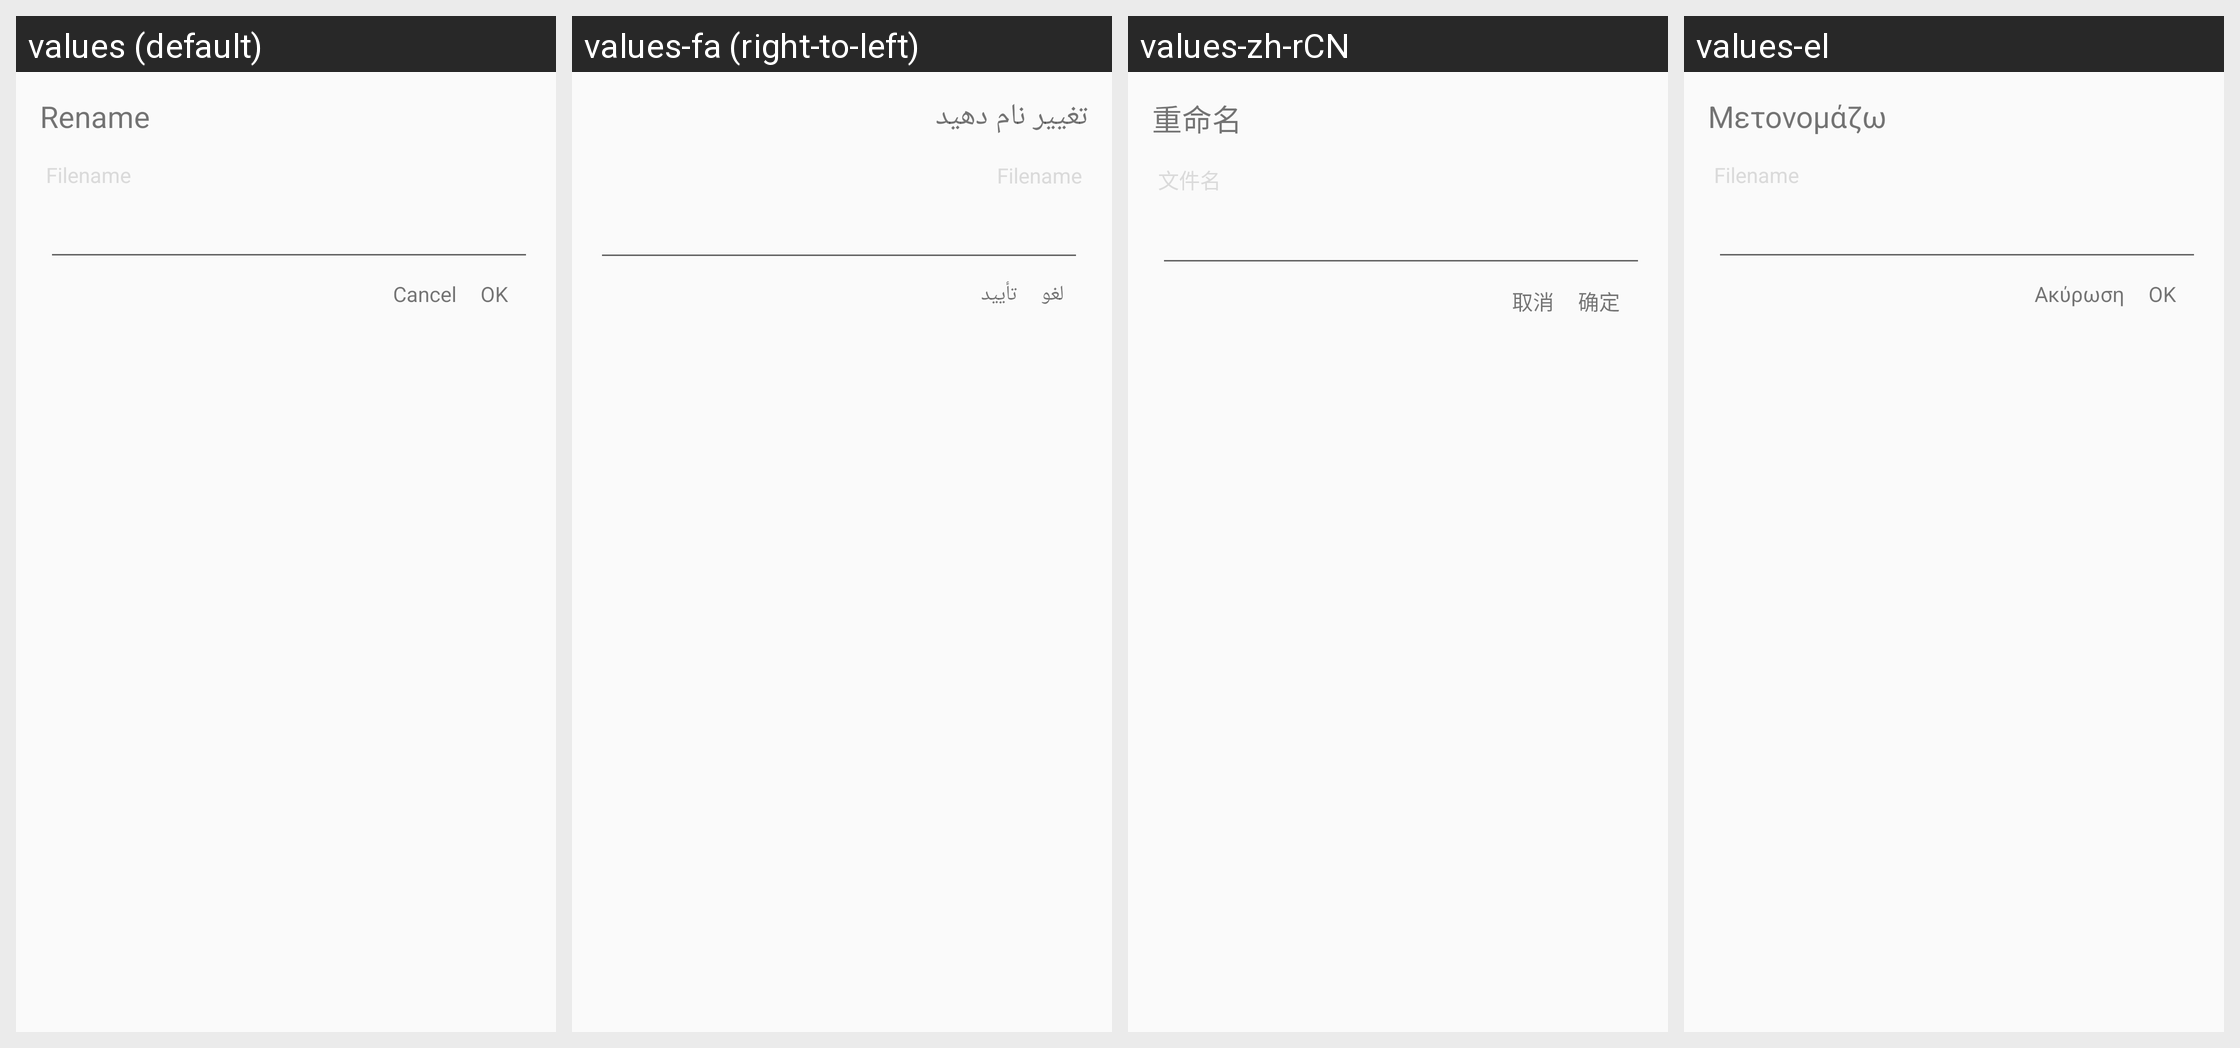

Locale-by-locale string values for the Android screen shown in this grid:
Android screen res/layout/rename_file_dialog.xml rendered under 4 locales, left to right: values (default), values-fa (right-to-left), values-zh-rCN, values-el. Device: Nexus 5 (rendered at 1080×1920; each locale shown at half size, 540×960, under a caption strip naming it); theme Theme.VLC.Transparent.
Other locales in the repository, not shown: values-ar, values-ast, values-be, values-bn-rBD, values-bn-rIN, values-bs, values-ca, values-co, values-cs, values-cy, values-da, values-de, values-en-rGB, values-es, values-es-rMX, values-et, values-eu, values-fi, values-fo, values-fr, values-fy, values-gd, values-gl, values-gu-rIN, values-he, values-hi, values-hr, values-hu, values-id, values-is, values-it, values-ja, values-kab, values-km, values-kn, values-ko, values-lt, values-lv, values-ml, values-mr, values-ms, values-my, values-nb, values-ne-rNP, values-nl, values-or, values-pa, values-pl, values-pt, values-pt-rBR, values-ro, values-ru, values-si, values-sk, values-sl, values-sq, values-sr, values-sv, values-ta, values-te, values-th, values-tr, values-tt, values-ug, values-uk, values-ur, values-uz, values-vi, values-wa, values-zh-rTW.
Strings drawn on this screen, with the default value and each locale's value (text and hints the layout hard-codes, and strings that could not be matched under every locale, appear in the picture but are not listed):

rename
  values: Rename
  values-fa: تغییر نام دهید
  values-zh-rCN: 重命名
  values-el: Μετονομάζω

file_name
  values: Filename
  values-fa: Filename  [not translated; the default value is used]
  values-zh-rCN: 文件名
  values-el: Filename  [not translated; the default value is used]

cancel
  values: Cancel
  values-fa: لغو
  values-zh-rCN: 取消
  values-el: Ακύρωση

ok
  values: OK
  values-fa: تأیید
  values-zh-rCN: 确定
  values-el: OK
